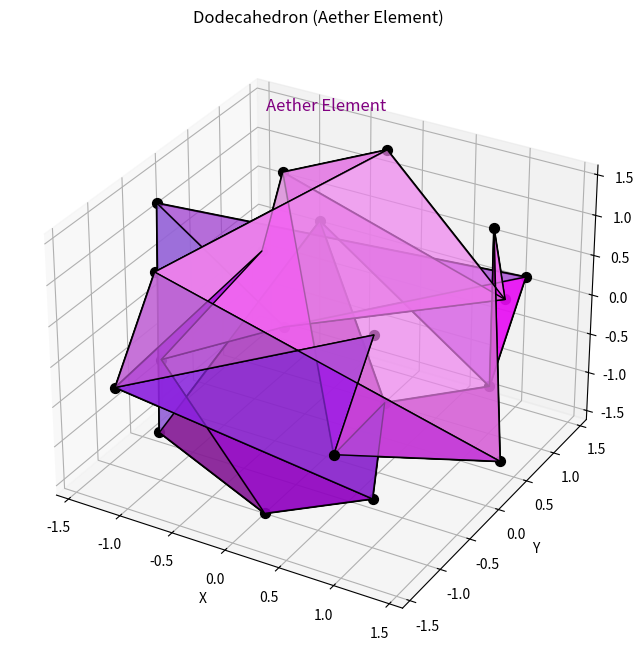

Here is the Python script that generated this plot:
"""
Dodecahedron Module

This module implements the dodecahedron platonic solid.
The dodecahedron represents the aether (spirit) element and consists of
12 pentagonal faces, 30 edges, and 20 vertices.

Key functions:
- Generate precise dodecahedron geometry
- Calculate energy dynamics and harmonics
- Associate with aether element aspects
- Establish resonance patterns for dimensional gateways
"""

import numpy as np
import matplotlib.pyplot as plt
from mpl_toolkits.mplot3d import Axes3D
from mpl_toolkits.mplot3d.art3d import Poly3DCollection
from typing import Tuple, Dict, Any, List, Optional

def generate_dodecahedron(center: Tuple[float, float, float],
                         edge_length: float) -> Dict[str, Any]:
    """
    Generate a dodecahedron with precise geometric properties.
    
    Args:
        center: The (x, y, z) center of the dodecahedron
        edge_length: The length of each edge
        
    Returns:
        Dictionary containing the dodecahedron geometry and properties
    """
    # Golden ratio for dodecahedron construction
    phi = (1 + np.sqrt(5)) / 2
    
    # Calculate the radius of the circumscribed sphere
    # For a dodecahedron with edge length e, the radius is:
    # r = e * sqrt(3) * sqrt(5 + 2*sqrt(5)) / 4
    radius = edge_length * np.sqrt(3) * np.sqrt(5 + 2*np.sqrt(5)) / 4
    
    # Generate the 20 vertices of the dodecahedron
    vertices = []
    
    # Vertices from cube coordinates (±1, ±1, ±1)
    for x in [-1, 1]:
        for y in [-1, 1]:
            for z in [-1, 1]:
                vertices.append([x, y, z])
    
    # Vertices from golden rectangles
    for i in [-1, 1]:
        for j in [-phi, phi]:
            # Cyclic permutation of coordinates
            vertices.append([0, i, j])
            vertices.append([i, j, 0])
            vertices.append([j, 0, i])
    
    vertices = np.array(vertices)
    
    # Scale to match specified edge length
    # First calculate the current edge length between adjacent vertices
    # and scale accordingly
    current_edge = np.min([
        np.linalg.norm(vertices[0] - vertices[16]),
        np.linalg.norm(vertices[12] - vertices[18])
    ])
    scale_factor = edge_length / current_edge
    vertices = vertices * scale_factor
    
    # Translate vertices to the specified center
    vertices = vertices + np.array(center)
    
    # Define the 12 pentagonal faces
    # Each face is defined by 5 vertex indices
    faces = [
        [0, 12, 14, 4, 8],    # Top face 1
        [0, 8, 10, 2, 16],    # Top face 2
        [0, 16, 18, 6, 12],   # Top face 3
        [1, 13, 15, 5, 9],    # Bottom face 1
        [1, 9, 11, 3, 17],    # Bottom face 2
        [1, 17, 19, 7, 13],   # Bottom face 3
        [2, 10, 11, 3, 19],   # Middle face 1
        [2, 19, 7, 6, 18],    # Middle face 2
        [3, 17, 1, 13, 15],   # Middle face 3
        [4, 14, 15, 5, 9],    # Middle face 4
        [4, 9, 11, 10, 8],    # Middle face 5
        [6, 7, 13, 15, 14]    # Middle face 6
    ]
    
    # Define edges (pairs of vertices that form edges)
    # This can be derived from the faces
    edges = set()
    for face in faces:
        for i in range(len(face)):
            edge = tuple(sorted([face[i], face[(i + 1) % len(face)]]))
            edges.add(edge)
    edges = list(edges)
    
    # Calculate important measurements
    # For a dodecahedron with edge length e:
    volume = (15 + 7 * np.sqrt(5)) * edge_length**3 / 4
    surface_area = 3 * np.sqrt(25 + 10 * np.sqrt(5)) * edge_length**2
    
    # Calculate dihedral angle (angle between faces)
    dihedral_angle = np.arccos(-np.sqrt(5)/5)  # Approximately 116.57 degrees
    
    return {
        'vertices': vertices,
        'faces': faces,
        'edges': edges,
        'edge_length': edge_length,
        'radius': radius * scale_factor,
        'volume': volume,
        'surface_area': surface_area,
        'dihedral_angle': dihedral_angle,
        'center': center,
        'element': 'Aether'
    }

def calculate_dodecahedron_resonance(dodecahedron: Dict[str, Any], 
                                    base_frequency: float = 528.0) -> Dict[str, Any]:
    """
    Calculate the resonance properties of the dodecahedron.
    
    Args:
        dodecahedron: Dictionary containing dodecahedron geometry
        base_frequency: The base frequency for dodecahedron (aether element)
        
    Returns:
        Dictionary containing resonance properties
    """
    # Aether element base frequency is typically 528 Hz (DNA repair frequency)
    edge_length = dodecahedron['edge_length']
    
    # Calculate primary frequency based on edge length
    # Using the relationship between frequency and size
    primary_frequency = base_frequency * (1 / edge_length)
    
    # Calculate harmonic frequencies
    # Aether element has transcendent harmonics, based on phi (golden ratio) powers
    phi = (1 + np.sqrt(5)) / 2
    harmonics = [primary_frequency * phi**n for n in range(7)]
    
    # Calculate resonance nodes (points of maximum vibration)
    # These correspond to key points on the dodecahedron
    vertices = dodecahedron['vertices']
    
    face_centers = []
    for face in dodecahedron['faces']:
        face_vertices = [vertices[i] for i in face]
        face_center = np.mean(face_vertices, axis=0)
        face_centers.append(face_center)
    
    edge_centers = []
    for edge in dodecahedron['edges']:
        edge_vertices = [vertices[i] for i in edge]
        edge_center = np.mean(edge_vertices, axis=0)
        edge_centers.append(edge_center)
    
    # Calculate energy distribution for resonance
    # Each vertex has specific energy pattern
    # Aether element has transcendent, balanced energy
    vertex_energies = [0.94, 0.98, 0.96, 0.95, 0.99, 0.97, 0.93, 0.96, 0.98, 0.99,
                       0.95, 0.94, 0.97, 0.98, 0.96, 0.95, 0.99, 0.97, 0.93, 0.98]
    
    return {
        'primary_frequency': primary_frequency,
        'harmonics': harmonics,
        'face_centers': face_centers,
        'edge_centers': edge_centers,
        'vertex_energies': vertex_energies,
        'element_frequency': base_frequency,
        'resonance_quality': 0.98  # Aether element has highest resonance quality
    }

def get_dodecahedron_aspects() -> Dict[str, Any]:
    """
    Get the metaphysical and elemental aspects associated with the dodecahedron.
    
    Returns:
        Dictionary containing aspect properties
    """
    # Aether element aspects associated with dodecahedron
    aspects = {
        'element': 'Aether',
        'qualities': [
            'Spirit',
            'Transcendence',
            'Unity',
            'Consciousness',
            'Enlightenment',
            'Divine Connection',
            'Integration'
        ],
        'chakra': 'Crown',
        'direction': 'Center/Above',
        'season': 'Eternity',
        'state_of_matter': 'Plasma/Energy',
        'platonic_number': 12,  # Number of faces
        'sense': 'Intuition',
        'consciousness_state': 'Aware State',
        'color': 'Violet/White',
        'taste': None,  # Transcends physical taste
        'symbolic_creature': 'Phoenix',
        'associated_sephiroth': ['Hod', 'Netzach', 'Chesed', 'Daath', 'Geburah'],
        'gateway_key': 'Fifth Gateway',
        'vibration': 'Highest',
        'musical_note': 'B'
    }
    
    # Physiological properties
    physical_aspects = {
        'body_system': 'Energetic and Consciousness',
        'organs': ['Pineal Gland', 'Brain', 'Nervous System', 'Etheric Body'],
        'glands': ['Pineal'],
        'psychological_traits': [
            'Spiritual',
            'Expansive',
            'Intuitive',
            'Transcendent',
            'Integrated',
            'Aware',
            'Enlightened'
        ]
    }
    
    # Combination aspects with other elements
    combined_aspects = {
        'aether_fire': 'Divine Will',
        'aether_earth': 'Materialization',
        'aether_air': 'Higher Consciousness',
        'aether_water': 'Spiritual Intuition'
    }
    
    # Sacred geometry connections
    geometry_aspects = {
        'primary_shape': 'Pentagon',
        'angle_sum': 540,  # Sum of angles in pentagon
        'polygon_faces': 'Regular Pentagons',
        'dual_platonic': 'Icosahedron',
        'associated_flower_of_life_points': 20,
        'phi_ratio_component': True,  # Contains golden ratio
        'metatrons_cube_component': True,
        'transcendent_qualities': 'Unity of All Elements'
    }
    
    return {
        'general': aspects,
        'physical': physical_aspects,
        'combinations': combined_aspects,
        'geometry': geometry_aspects
    }

def encode_dodecahedron_pattern(pattern_type: str) -> Dict[str, Any]:
    """
    Encode specific patterns for the dodecahedron based on its aspects.
    
    Args:
        pattern_type: The type of pattern to encode ('resonance', 'gateway', 'element')
        
    Returns:
        Dictionary containing encoded pattern
    """
    patterns = {
        'resonance': {
            'wave_pattern': [1.0, 1.618, 2.618, 4.236, 6.854, 11.09, 17.944],  # Phi (golden ratio) powers
            'frequency_ratios': [1.0, 1.618, 2.618, 4.236, 6.854],  # Golden ratio progression
            'node_activations': [1, 1, 1, 1, 1, 0, 0, 0, 0, 0, 1, 1],  # Binary activation sequence
            'geometric_sequence': [12, 30, 20, 12]  # Face, edge, vertex, face count
        },
        'gateway': {
            'key_sequence': [12, 20, 30, 12],  # Face, vertex, edge, face count
            'activation_pattern': [1, 0, 1, 0, 1, 1, 0, 1, 0, 1, 0, 1],  # Transcendent pattern
            'harmonic_intervals': ['perfect fifth', 'major seventh', 'octave'],
            'symbol_sequence': ['pentagon', 'aether', 'spirit', 'cosmos']
        },
        'element': {
            'aether_pattern': [5, 12, 20, 30],
            'unity_levels': [0.92, 0.94, 0.96, 0.98, 1.0, 0.98, 0.96, 0.94, 0.92, 0.94, 0.96, 0.98],  # Near-perfect harmony
            'transcendence_sequence': [1, 5, 12, 20, 30, 42],  # Dimensional progression
            'color_spectrum': ['violet', 'white', 'gold', 'silver', 'platinum', 'iridescent', 'ultraviolet', 'crystal', 'rainbow', 'clear', 'starlight', 'cosmic']
        },
        'consciousness': {
            'aware_state_pattern': [12, 7, 12, 7],
            'enlightenment_levels': [0.85, 0.88, 0.91, 0.94, 0.97, 1.0, 0.97, 0.94, 0.91, 0.88, 0.85, 0.88],  # Unity consciousness
            'awareness_sequence': [1, 3, 7, 12, 20, 33, 54],  # Fibonacci variants
            'activation_thresholds': [0.7, 0.8, 0.9, 0.95, 1.0]
        }
    }
    
    if pattern_type in patterns:
        return patterns[pattern_type]
    else:
        return patterns  # Return all patterns if type not specified

def visualize_dodecahedron(dodecahedron: Dict[str, Any],
                         show_aspects: bool = False) -> plt.Figure:
    """
    Create a 3D visualization of the dodecahedron.
    
    Args:
        dodecahedron: Dictionary containing dodecahedron geometry
        show_aspects: Whether to show aspect-related coloring
        
    Returns:
        matplotlib Figure object
    """
    fig = plt.figure(figsize=(10, 8))
    ax = fig.add_subplot(111, projection='3d')
    
    vertices = dodecahedron['vertices']
    faces = dodecahedron['faces']
    
    # Create face polygons
    polygons = []
    for face in faces:
        polygons.append([vertices[i] for i in face])
    
    # Set colors based on aspects if requested
    face_colors = ['purple'] * len(faces)  # Default aether color
    alpha = 0.6
    
    if show_aspects:
        aspects = get_dodecahedron_aspects()
        # Create color gradient based on aspects
        purples = [
            '#800080', '#9370DB', '#9932CC', '#BA55D3', '#DDA0DD', 
            '#EE82EE', '#DA70D6', '#FF00FF', '#FF00FF', '#8A2BE2',
            '#9400D3', '#8B008B'
        ]
        face_colors = purples
        alpha = 0.7
    
    # Add faces
    ax.add_collection3d(Poly3DCollection(polygons, alpha=alpha, facecolors=face_colors, linewidths=1, edgecolors='k'))
    
    # Plot vertices
    for i, v in enumerate(vertices):
        ax.scatter(v[0], v[1], v[2], c='k', s=50)
    
    # Plot edges
    edges = dodecahedron['edges']
    for edge in edges:
        line = [vertices[edge[0]], vertices[edge[1]]]
        ax.plot([line[0][0], line[1][0]], [line[0][1], line[1][1]], [line[0][2], line[1][2]], 'k-')
    
    # Add labels if showing aspects
    if show_aspects:
        center = dodecahedron['center']
        ax.text(center[0], center[1], center[2] + dodecahedron['radius'], 
               "Aether Element", color='purple', fontsize=12, ha='center')
    
    # Set axis labels and title
    ax.set_xlabel('X')
    ax.set_ylabel('Y')
    ax.set_zlabel('Z')
    ax.set_title('Dodecahedron (Aether Element)')
    
    # Set equal aspect ratio
    max_range = max([
        np.max(vertices[:, 0]) - np.min(vertices[:, 0]),
        np.max(vertices[:, 1]) - np.min(vertices[:, 1]),
        np.max(vertices[:, 2]) - np.min(vertices[:, 2])
    ])
    mid_x = (np.max(vertices[:, 0]) + np.min(vertices[:, 0])) * 0.5
    mid_y = (np.max(vertices[:, 1]) + np.min(vertices[:, 1])) * 0.5
    mid_z = (np.max(vertices[:, 2]) + np.min(vertices[:, 2])) * 0.5
    ax.set_xlim(mid_x - max_range * 0.5, mid_x + max_range * 0.5)
    ax.set_ylim(mid_y - max_range * 0.5, mid_y + max_range * 0.5)
    ax.set_zlim(mid_z - max_range * 0.5, mid_z + max_range * 0.5)
    
    return fig

def embed_dodecahedron_in_field(field_array: np.ndarray, 
                               center: Tuple[float, float, float],
                               edge_length: float,
                               strength: float = 1.0,
                               pattern_type: str = 'resonance') -> np.ndarray:
    """
    Embed a dodecahedron pattern into a 3D field array.
    
    Args:
        field_array: 3D numpy array representing the field
        center: Center coordinates (x, y, z)
        edge_length: Length of dodecahedron edges
        strength: Strength of the pattern (0.0 to 1.0)
        pattern_type: Type of pattern to embed
        
    Returns:
        Modified field array with embedded pattern
    """
    field_shape = field_array.shape
    
    # Create coordinate grids
    x, y, z = np.meshgrid(
        np.arange(field_shape[0]),
        np.arange(field_shape[1]),
        np.arange(field_shape[2]),
        indexing='ij'
    )
    
    # Generate dodecahedron
    dodecahedron = generate_dodecahedron(center, edge_length)
    vertices = dodecahedron['vertices']
    radius = dodecahedron['radius']
    
    # Get encoded pattern
    pattern = encode_dodecahedron_pattern(pattern_type)
    
    # Create a field influence based on distance to dodecahedron parts
    influence = np.zeros_like(field_array, dtype=float)
    
    # Influence from vertices (transcendent for aether element)
    for i, vertex in enumerate(vertices):
        # Calculate distance from each point to vertex
        dist = np.sqrt((x - vertex[0])**2 + (y - vertex[1])**2 + (z - vertex[2])**2)
        
        # Create harmonious, transcendent influence
        # Pattern intensity varies by vertex - aether has harmonious patterns
        if pattern_type == 'element':
            intensity = pattern['unity_levels'][i % len(pattern['unity_levels'])]
        else:
            intensity = 0.9 + 0.1 * np.sin(i * np.pi / 10)  # Harmonic variation
            
        # Distance falloff - more gradual and harmonious for aether
        # Phi-based falloff creates golden ratio harmonics
        phi = (1 + np.sqrt(5)) / 2
        falloff = np.exp(-dist / (edge_length * phi))
        influence += falloff * intensity
    
    # Influence from faces (pentagonal nature important for aether)
    faces = dodecahedron['faces']
    phi = (1 + np.sqrt(5)) / 2  # Golden ratio for pentagons
    
    for i, face in enumerate(faces):
        # Get face vertices
        face_vertices = [vertices[j] for j in face]
        face_center = np.mean(face_vertices, axis=0)
        
        # Calculate distance from each point to face center
        dist_to_center = np.sqrt((x - face_center[0])**2 + (y - face_center[1])**2 + (z - face_center[2])**2)
        
        # Create transcendent pattern from pentagon faces
        # Use golden ratio (phi) in the calculation for aether resonance
        face_influence = np.exp(-dist_to_center / (edge_length * phi))
        
        # Add fibonacci-based pattern - characteristic of aether
        harmonic_pattern = 0.8 + 0.2 * np.sin(dist_to_center * 2 * np.pi / (edge_length * phi))
        face_influence *= harmonic_pattern
        
        # Apply unity pattern for aether element
        if pattern_type == 'element' and i < len(pattern['unity_levels']):
            cycle_index = i % len(pattern['unity_levels'])
            face_influence *= pattern['unity_levels'][cycle_index]
        
        influence += face_influence * 1.0  # Faces have highest influence in aether element
    
    # Aether has a unified field effect - create harmony throughout the field
    # Calculate distance from each point to center of dodecahedron
    dist_to_center = np.sqrt((x - center[0])**2 + (y - center[1])**2 + (z - center[2])**2)
    
    # Create harmonious field emanating from center
    center_influence = np.exp(-dist_to_center / (radius * 2.0))
    influence += center_influence * 0.5
    
    # Normalize influence to [0, 1] range
    max_val = np.max(influence)
    if max_val > 0:
        influence = influence / max_val
    
    # Apply aether element pattern (transcendent, harmonious pattern)
    # Create phi-based pattern characteristic of aether element
    phi = (1 + np.sqrt(5)) / 2  # Golden ratio
    grid_size = max(field_shape)
    # Multiple overlapping harmonic patterns for transcendence
    phi_pattern = (
        np.sin(2 * np.pi * x / (grid_size * 0.1 * phi)) * 
        np.sin(2 * np.pi * y / (grid_size * 0.1 * phi**2)) * 
        np.sin(2 * np.pi * z / (grid_size * 0.1 * phi**3))
    )
    phi_pattern = 0.5 + 0.5 * phi_pattern  # Normalize to [0, 1]
    
    # Combine influence with phi pattern - characteristic of aether
    pattern_field = influence * (0.7 + 0.3 * phi_pattern)
    
    # Apply pattern to field with given strength
    modified_field = field_array * (1.0 + pattern_field * strength)
    
    # Normalize field after modification if needed
    if np.max(np.abs(modified_field)) > 0:
        modified_field = modified_field / np.max(np.abs(modified_field))
    
    return modified_field

def get_base_glyph_elements(center: Tuple[float, float, float], edge_length: float) -> Dict[str, Any]:
    """
    Returns the geometric elements (vertices, lines) for a simple line art
    representation of a dodecahedron.
    """
    solid_data = generate_dodecahedron(center, edge_length) # Call your existing generator
    
    vertices_np = np.array(solid_data['vertices'])
    lines = []
    for edge_indices in solid_data['edges']:
        p1 = vertices_np[edge_indices[0]].tolist()
        p2 = vertices_np[edge_indices[1]].tolist()
        lines.append((p1, p2))
        
    # Calculate a simple bounding box
    min_coords = np.min(vertices_np, axis=0)
    max_coords = np.max(vertices_np, axis=0)
    padding = edge_length * 0.1 # 10% padding
    
    return {
        'lines': lines,
        'vertices': vertices_np.tolist(), # Optional: if you want to draw small dots for vertices
        'projection_type': '3d',
        'bounding_box': {
            'xmin': min_coords[0] - padding, 'xmax': max_coords[0] + padding,
            'ymin': min_coords[1] - padding, 'ymax': max_coords[1] + padding,
            'zmin': min_coords[2] - padding, 'zmax': max_coords[2] + padding,
        }
    }

# Example usage
if __name__ == "__main__":
    # Create a dodecahedron
    center = (0, 0, 0)
    edge_length = 2.0
    
    dodecahedron = generate_dodecahedron(center, edge_length)
    
    # Calculate resonance properties
    resonance = calculate_dodecahedron_resonance(dodecahedron)
    print(f"Primary Frequency: {resonance['primary_frequency']:.2f} Hz")
    print(f"Harmonics: {[f'{h:.2f}' for h in resonance['harmonics']]}")
    
    # Get aspects
    aspects = get_dodecahedron_aspects()
    print("\nDodecahedron Aspects:")
    print(f"Element: {aspects['general']['element']}")
    print(f"Qualities: {', '.join(aspects['general']['qualities'])}")
    print(f"Chakra: {aspects['general']['chakra']}")
    
    # Visualize
    fig = visualize_dodecahedron(dodecahedron, show_aspects=True)
    plt.show()